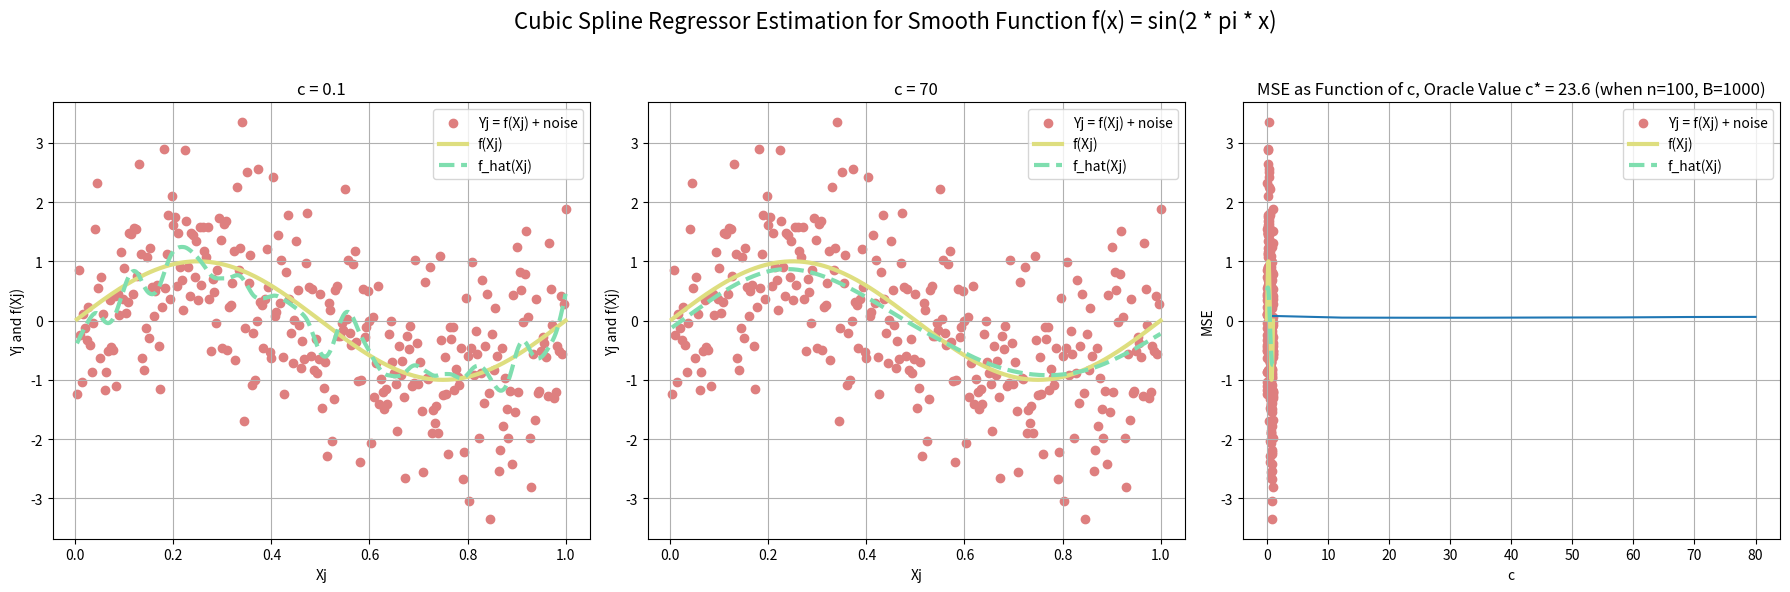

Here is the Python script that generated this plot:
import numpy as np


def Delta_func(X):
	'''
	X: An array of n data points
	return X: D matrix, numpy array of size (n-2)*n
	'''
	h = X[1:] - X[:-1] # Since Xi+1 is defined for i = 1, ..., n-1 (so X2,..,Xn), then we need to have Xi defined by a relative shift to the left by 1 index
	h1, h2 = h[1:], h[:-1] # Same for h
	vectors = [1 / h1, -(1 / h1 + 1 / h2), 1 / h2] # Predefine our values for the matrix

	n_vectors, vec_len = len(vectors), len(vectors[0])
	stacked_matrix = np.zeros((vec_len, vec_len + n_vectors - 1))

	for i, vec in enumerate(vectors): # Loop through each vector, make a matrix, then stack them horizontally ((n-2)x(n-2) -> (n-2)x(n-1) -> (n-2)x(n))
		diag_indices = np.arange(vec_len) + i
		stacked_matrix[np.arange(vec_len), diag_indices] += vec

	return stacked_matrix
	pass


def W_func(X):
	'''
	X: An array of n data points
	X: W matrix, numpy array of size (n-2)*(n-2)
	'''
	h = X[1:] - X[:-1]
	h1, h2 = h[1:], h[:-1]
	return np.diag((h1 + h2) / 3) + np.diag(h2 / 6, k=1)[1:, 1:] + np.diag(h2 / 6, k=-1)[1:, 1:]  # diag + above_diag + below_diag
	pass


def cubic_spline_regressor(X, Y, xr, Lambda):
	'''
	X: An array of n data points
	Y: An array of n response values
	xr: an array of r data points
	Lambda: positive float
	return: cubic spline regression estimation at xr, an array of r values
	'''
	n, delta, W = len(X), Delta_func(X), W_func(X) # All of this as by the formulas from the definition of the cubic spline regressor
	inv_W = np.linalg.inv(W)
	K = delta.T @ inv_W @ delta
	S = np.linalg.inv(np.eye(n) + n * Lambda * K) @ Y
	z = inv_W @ delta @ S
	z = np.concatenate(([0], z, [0])) # Since z1=zn=0

	indexes = np.searchsorted(X, xr) # The difference between each index will always be by at least 1
	idx_less_than = np.clip(indexes, 0, n - 2) # Indexes i where X[i-1] < xr <= X[i], ensuring 0 is min and n - 2 is max
	idx_greater_than = np.clip(indexes + 1, 1, n - 1) # Indexes i where X[i-1] <= xr < X[i], ensuring 1 is min and n - 1 is max

	x1, x2 = X[idx_less_than], X[idx_greater_than] # Defining X_{i} = x1, X_{i+1} = x2
	z1, z2 = z[idx_less_than], z[idx_greater_than] # Defining z_{i} = z1, z_{i+1} = z2
	s1, s2 = S[idx_less_than], S[idx_greater_than] # Defining s_{i} = s1, s_{i+1} = s2
	h = x2 - x1
	d = s1 / h - z1 * h / 6
	c = s2 / h - z2 * h / 6

	return z2 * (xr - x1) ** 3 / (6 * h) + z1 * (x2 - xr) ** 3 / (6 * h) + c * (xr - x1) + d * (x2 - xr) # f_hat by definition
	pass
	

def MSE(f, f_hat):
	'''
	f: An array of r data points
	f_hat: An array of r data points
	return:  a discrete MSE approximation, float
	'''
	return np.mean((f - f_hat)**2)
	pass



import matplotlib.pyplot as plt

if __name__ == '__main__':

	# TODO: YOUR CODE HERE
	def smooth_function(x):
		return np.sin(2 * np.pi * x)

	def f_derivative2(x):
		return -4 * np.pi ** 2 * np.sin(2 * np.pi * x)

	def lambda_func(c, x, sigma=1):
		return c * sigma ** 2 * len(x) ** (-2 / 5) / np.linalg.norm(f_derivative2(x)) ** 2

	n, sigma = 300, 1
	X = np.linspace(1 / n, 1, n)
	noise = np.random.normal(0, sigma, n)
	Y = smooth_function(X) + noise

	c_values = [0.1, 70, 1500] # Values of c for the subplots
	fig, axs = plt.subplots(1, 3, figsize=(18, 6)) # Create a figure with 1 row and 3 columns of subplots
	fig.suptitle('Cubic Spline Regressor Estimation for Smooth Function f(x) = sin(2 * pi * x)', fontsize=16)

	for i, c in enumerate(c_values): # Generate plots for each value of c
		spline_values = cubic_spline_regressor(X, Y, X, lambda_func(c, X))
		axs[i].grid(True)
		axs[i].scatter(X, Y, label='Yj = f(Xj) + noise', color='#de7f7f')
		axs[i].plot(X, smooth_function(X), label='f(Xj)', color='#dede7f', linestyle='-', linewidth=3)
		axs[i].plot(X, spline_values, label='f_hat(Xj)', color='#7fdeaf', linestyle='--', linewidth=3)
		axs[i].set_title(f'c = {c}')
		axs[i].set_xlabel('Xj')
		axs[i].set_ylabel('Yj and f(Xj)')
		axs[i].legend()

	plt.tight_layout(rect=[0, 0, 1, 0.95]) # Adjust layout to prevent overlap
	plt.show()

	# Now for Monte-Carlo trials for the MSE
	c_values = np.linspace(1, 80, 8)
	n, B, c_max = 100, 1000, len(c_values) # Used smaller parameters for short runtime taking B=10k, n=300 will take ~1 hour of runtime

	X = np.linspace(1 / n, 1, n)
	f_x = smooth_function(X)

	samples = np.reshape(np.random.normal(0, 1, c_max * n * B), (c_max, B, n))
	samples = {f'{i}': samples[i] for i in range(samples.shape[0])}

	MSEs = []
	for key, array in samples.items():  # Iterate through c_values dicts, each is an array of samples shape (B, n) for the noise
		y_i = f_x + array # We use broadcasting, so f_x:(n,) + array:(B, n) -> y_i:(B, n)
		splines = np.apply_along_axis(lambda y: cubic_spline_regressor(X, y, X, lambda_func(c_values[int(key)], X)), 1, y_i) # Apply cubic spline to estimate all rows of y given uniform X, at points also in X
		MSEs += [np.mean(np.mean((f_x - splines) ** 2, axis=1))] # Take MSE of each row (between each sample with f(Xi), n entries) then average it across all B rows
	c_opt = c_values[np.argmin(MSEs)] # Find c value which gets min MSE

	plt.plot(c_values, MSEs) # Plotting MSE as function of c, with Oracle c value found
	plt.xlabel('c')
	plt.ylabel('MSE')
	plt.title(f'MSE as Function of c, Oracle Value c* = {np.round(c_opt, 1)} (when n={n}, B={B})')
	plt.show()
	pass

